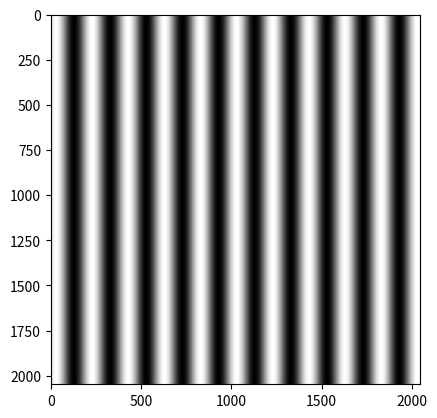

Generate this figure with matplotlib:
import numpy as np
import matplotlib.pyplot as plt

N=2048
dx=0.1
x=dx*np.arange(-N/2,N/2)
y=dx*np.arange(-N/2,N/2)

X,Y=np.meshgrid(x,y)

w=2*np.pi/20
Z0=np.cos(w*X)
Z1=np.cos(w*(X +(1/3)))
Z2=np.cos(w*(X -(1/3)))



def minmax(v):
    if v > 255:
        v = 255
    if v < 0:
        v = 0
    return v


def dithering_gray(inMat, samplingF):
    #https://en.wikipedia.org/wiki/Floyd–Steinberg_dithering
    #https://www.youtube.com/watch?v=0L2n8Tg2FwI&t=0s&list=WL&index=151
    #input is supposed as color
    # grab the image dimensions
    h = inMat.shape[0]
    w = inMat.shape[1]
    
    # loop over the image
    for y in range(0, h-1):
        for x in range(1, w-1):
            # threshold the pixel
            old_p = inMat[y, x]
            new_p = np.round(samplingF * old_p/255.0) * (255/samplingF)
            inMat[y, x] = new_p
            
            quant_error_p = old_p - new_p
            


            # inMat[y, x+1] = minmax(inMat[y, x+1] + quant_error_p * 7 / 16.0)
            # inMat[y+1, x-1] = minmax(inMat[y+1, x-1] + quant_error_p * 3 / 16.0)
            # inMat[y+1, x] = minmax(inMat[y+1, x] + quant_error_p * 5 / 16.0)
            # inMat[y+1, x+1] = minmax(inMat[y+1, x+1] + quant_error_p * 1 / 16.0)
            
            inMat[y, x+1] = minmax(inMat[y, x+1] + quant_error_p * 7 / 16.0)
            inMat[y+1, x-1] = minmax(inMat[y+1, x-1] + quant_error_p * 3 / 16.0)
            inMat[y+1, x] = minmax(inMat[y+1, x] + quant_error_p * 5 / 16.0)
            inMat[y+1, x+1] = minmax(inMat[y+1, x+1] + quant_error_p * 1 / 16.0)


            #   quant_error  := oldpixel - newpixel
            #   pixel[x + 1][y    ] := pixel[x + 1][y    ] + quant_error * 7 / 16
            #   pixel[x - 1][y + 1] := pixel[x - 1][y + 1] + quant_error * 3 / 16
            #   pixel[x    ][y + 1] := pixel[x    ][y + 1] + quant_error * 5 / 16
            #   pixel[x + 1][y + 1] := pixel[x + 1][y + 1] + quant_error * 1 / 16


    # return the thresholded image
    return inMat

plt.imshow(Z0,cmap="gray")
plt.imsave("PatronI2.png", Z0, cmap="gray")

plt.imshow(Z1,cmap="gray")
plt.imsave("PatronI3.png", Z1, cmap="gray")

plt.imshow(Z2,cmap="gray")
plt.imsave("PatronI1.png", Z2, cmap="gray")

plt.show()